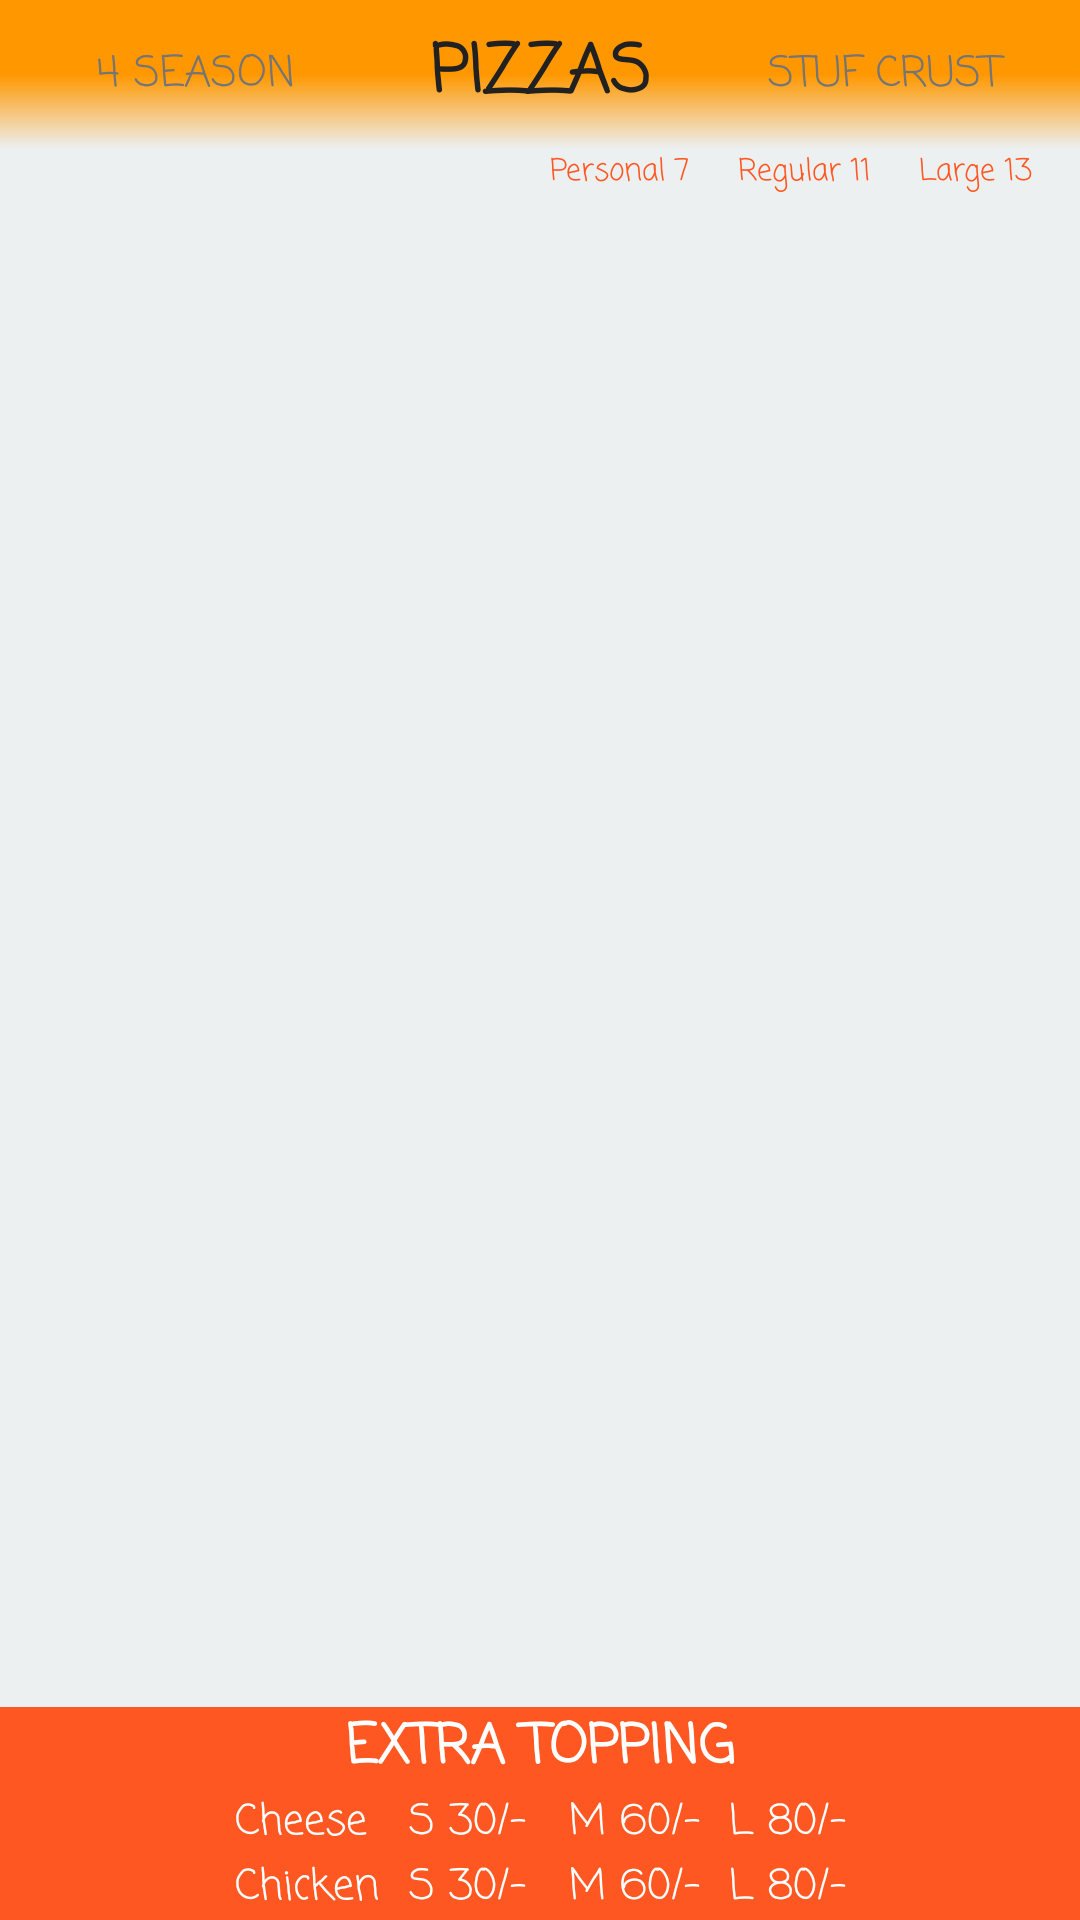

Layout XML and referenced resources for this Android screen:
<!-- AndroidManifest.xml: application theme AppTheme -->
<!-- res/layout/fragment_fast_food_three.xml -->
<LinearLayout xmlns:android="http://schemas.android.com/apk/res/android"
              xmlns:tools="http://schemas.android.com/tools"
              android:layout_width="match_parent"
              android:layout_height="match_parent"
              android:orientation="vertical"
              android:background="@color/primary_light"
              tools:context="com.mj.minhajlib.spotfoodcenter.FragmentFastFoodThree">

    

    <LinearLayout
        android:layout_width="match_parent"
        android:layout_height="wrap_content"
        android:orientation="horizontal"
        android:background="@drawable/deal_gradient"
        android:gravity="center"
        android:padding="8dp">

        <TextView
            android:layout_width="0dp"
            android:layout_height="wrap_content"
            android:layout_weight="1"
            android:fontFamily="casual"
            android:gravity="center"
            android:text="4 SEASON"
            android:textColor="@color/secondary_text"/>

        <TextView
            android:layout_width="0dp"
            android:layout_height="wrap_content"
            android:layout_weight="1"
            android:fontFamily="casual"
            android:gravity="center"
            android:text="PIZZAS"
            android:textAppearance="@style/TextAppearance.AppCompat.Large"
            android:textColor="@color/primary_text"
            android:textStyle="bold"/>

        <TextView
            android:layout_width="0dp"
            android:layout_height="wrap_content"
            android:layout_weight="1"
            android:fontFamily="casual"
            android:gravity="center"
            android:text="STUF CRUST"
            android:textColor="@color/secondary_text"/>
    </LinearLayout>

    <RelativeLayout
        android:layout_width="match_parent"
        android:layout_height="wrap_content"
        android:paddingRight="16dp">

        <TextView
            android:id="@+id/tv_price_large"
            android:layout_width="wrap_content"
            android:layout_height="wrap_content"
            android:layout_alignParentRight="true"
            android:fontFamily="casual"
            android:text="@string/large_13"
            android:textColor="@color/accent"
            android:textSize="10sp"/>

        <TextView
            android:id="@+id/tv_price_medium"
            android:layout_width="wrap_content"
            android:layout_height="wrap_content"
            android:layout_marginRight="16dp"
            android:layout_toLeftOf="@id/tv_price_large"
            android:fontFamily="casual"
            android:text="@string/regular_11"
            android:textColor="@color/accent"
            android:textSize="10sp"/>

        <TextView
            android:id="@+id/tv_price_small"
            android:layout_width="wrap_content"
            android:layout_height="wrap_content"
            android:layout_marginRight="16dp"
            android:layout_toLeftOf="@id/tv_price_medium"
            android:fontFamily="casual"
            android:text="@string/personal_7"
            android:textColor="@color/accent"
            android:textSize="10sp"/>
    </RelativeLayout>

    <ListView
        android:id="@+id/list_view"
        android:layout_width="match_parent"
        android:layout_height="0dp"
        android:layout_weight="1">

    </ListView>

    <LinearLayout
        android:id="@+id/layout_left"
        android:layout_width="match_parent"
        android:layout_height="wrap_content"
        android:gravity="center"
        android:orientation="vertical"
        android:background="@color/accent">

        <TextView
            android:layout_width="match_parent"
            android:layout_height="wrap_content"
            android:gravity="center"
            android:text="@string/extra_topping"
            android:textAppearance="@style/TextAppearance.AppCompat.Medium"
            android:textStyle="bold"
            android:fontFamily="casual"
            android:textColor="@color/white"/>

        <TextView
            android:layout_width="match_parent"
            android:layout_height="wrap_content"
            android:gravity="center"
            android:text="@string/extra_cheese"
            android:textColor="@color/white"
            android:fontFamily="casual"
            android:textAppearance="@style/TextAppearance.AppCompat.Small"/>

        <TextView
            android:layout_width="match_parent"
            android:layout_height="wrap_content"
            android:gravity="center"
            android:text="@string/extra_chicken"
            android:textColor="@color/white"
            android:fontFamily="casual"
            android:textAppearance="@style/TextAppearance.AppCompat.Small"/>
    </LinearLayout>
</LinearLayout>
<!-- resources referenced by this layout -->
<resources>
  <color name="accent">#FF5722</color>
  <color name="primary_light">#ecf0f1</color>
  <color name="primary_text">#212121</color>
  <color name="secondary_text">#757575</color>
  <color name="white">#FFFFFF</color>
  <!-- drawable deal_gradient (drawable) -->
  <?xml version="1.0" encoding="utf-8"?>
  <shape xmlns:android="http://schemas.android.com/apk/res/android">
  
      <gradient
          android:angle="90"
          android:endColor="@color/primary"
          android:centerColor="@color/primary"
          android:startColor="@color/primary_light"/>
  </shape>
  <string name="extra_cheese">Cheese \t S 30/- \t M 60/- \t L 80/-</string>
  <string name="extra_chicken">Chicken \t S 30/- \t M 60/- \t L 80/-</string>
  <string name="extra_topping">EXTRA TOPPING</string>
  <string name="large_13">Large 13"</string>
  <string name="personal_7">Personal 7"</string>
  <string name="regular_11">Regular 11"</string>
  <style name="AppTheme" parent="AppTheme.Base">
  
      </style>
  <color name="primary">#FF9800</color>
  <style name="AppTheme.Base" parent="Theme.AppCompat.Light.NoActionBar">
          
          <item name="colorPrimary">@color/primary</item>
          <item name="colorPrimaryDark">@color/primary_dark</item>
          <item name="colorAccent">@color/accent</item>
          <item name="android:textColor">@color/primary_text</item>
      </style>
  <color name="primary_dark">#F57C00</color>
</resources>
